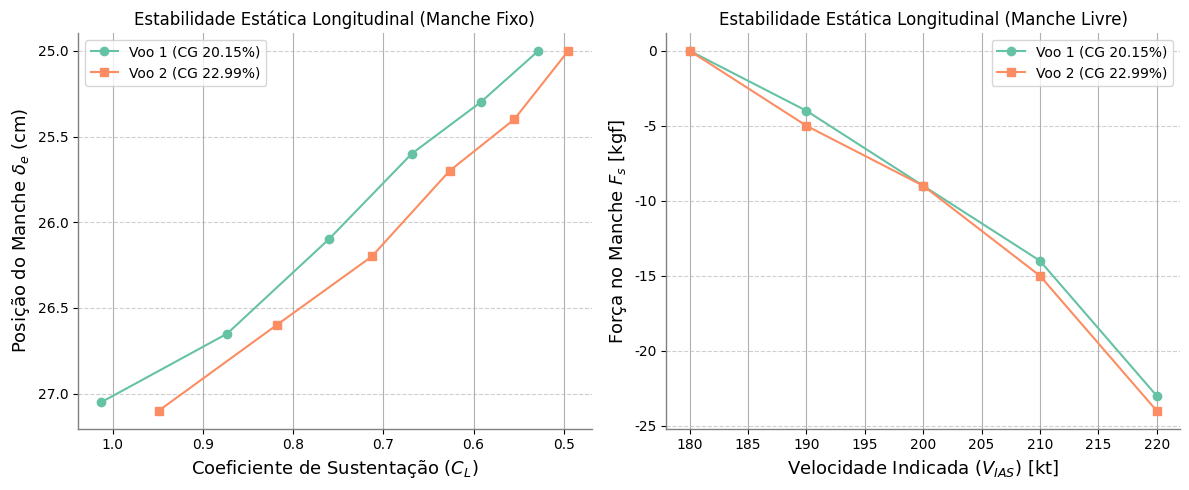

The matplotlib source for this figure:
import numpy as np
import matplotlib.pyplot as plt
import seaborn as sns

# Posições de CG (% CMA)
h_cg1 = 0.2015
h_cg2 = 0.2299

# DADOS MANCHE FIXO (Pontos Estabilizados)
Vi_stab1 = np.array([130, 140, 150, 160, 170, 180])
de_stab1 = np.array([27.05, 26.65, 26.10, 25.60, 25.30, 25.00])

Vi_stab2 = np.array([130, 140, 150, 160, 170, 180])
de_stab2 = np.array([27.10, 26.60, 26.20, 25.70, 25.40, 25.00])

# DADOS MANCHE LIVRE (Aceleração - Método Extra 1)
Vi_acc1 = np.array([180, 190, 200, 210, 220])
Fs_acc1 = np.array([0, -4, -9, -14, -23])

Vi_acc2 = np.array([180, 190, 200, 210, 220])
Fs_acc2 = np.array([0, -5, -9, -15, -24])

rho0 = 1.225
sigma = 0.57
S = 39.43
W_kgf = 10800
W1 = 11150 * 9.81
W2 = 10450 * 9.81

kt_to_ms = 0.514444
V_tas1 = (Vi_stab1 / np.sqrt(sigma)) * kt_to_ms
V_tas2 = (Vi_stab2 / np.sqrt(sigma)) * kt_to_ms

q1 = 0.5 * (rho0 * sigma) * V_tas1**2
q2 = 0.5 * (rho0 * sigma) * V_tas2**2

CL1 = W1 / (q1 * S)
CL2 = W2 / (q2 * S)

# A) Manche Fixo (Gradiente d(delta_e)/dCL)
slope_fixo1, intercept_fixo1 = np.polyfit(CL1, de_stab1, 1)
slope_fixo2, intercept_fixo2 = np.polyfit(CL2, de_stab2, 1)

hn_fixo = (h_cg1 * slope_fixo1 - h_cg2 * slope_fixo2) / (slope_fixo1 - slope_fixo2)
SM_fixo1 = hn_fixo - h_cg1
SM_fixo2 = hn_fixo - h_cg2

# B) Manche Livre (Gradiente dFs/dV)
slope_livre1, intercept_livre1 = np.polyfit(Vi_acc1, Fs_acc1, 1)
slope_livre2, intercept_livre2 = np.polyfit(Vi_acc2, Fs_acc2, 1)

hn_livre = (slope_livre1 * h_cg2 - slope_livre2 * h_cg1) / (slope_livre1 - slope_livre2)
SM_livre1 = hn_livre - h_cg1
SM_livre2 = hn_livre - h_cg2

print("-" * 40)
print("RESULTADOS DE ESTABILIDADE ESTÁTICA")
print("-" * 40)
print(f"Ponto Neutro Manche FIXO (hn):  {hn_fixo*100:.2f} % CMA")
print(f"Margem Estática Fixo (Voo 1):   {SM_fixo1*100:.2f} %")
print(f"Margem Estática Fixo (Voo 2):   {SM_fixo2*100:.2f} %")
print("-" * 40)
print(f"Ponto Neutro Manche LIVRE (hn'): {hn_livre*100:.2f} % CMA")
print(f"Margem Estática Livre (Voo 1):   {SM_livre1*100:.2f} %")
print(f"Margem Estática Livre (Voo 2):   {SM_livre2*100:.2f} %")
print("-" * 40)
print(f"Gradiente Manche Fixo Voo 1: {slope_fixo1:.2f} cm/CL")
print(f"Gradiente Manche Fixo Voo 2: {slope_fixo2:.2f} cm/CL")
print(f"Gradiente Força Voo 1: {slope_livre1:.3f} kgf/kt")
print(f"Gradiente Força Voo 2: {slope_livre2:.3f} kgf/kt")
print("-" * 40)

palette = sns.color_palette("Set2", n_colors=2)
plt.rcParams['font.family'] = 'Segoe UI'

fig, (ax1, ax2) = plt.subplots(1, 2, figsize=(12, 5))

ax1.plot(CL1, de_stab1, 'o-', label=f'Voo 1 (CG {h_cg1*100:.2f}%)', color=palette[0])
ax1.plot(CL2, de_stab2, 's-', label=f'Voo 2 (CG {h_cg2*100:.2f}%)', color=palette[1])
x_fit = np.linspace(0.4, 1.1, 10)
# ax1.plot(x_fit, slope_fixo1*x_fit + intercept_fixo1, '--', alpha=0.5, color=palette[0])
# ax1.plot(x_fit, slope_fixo2*x_fit + intercept_fixo2, '--', alpha=0.5, color=palette[1])

ax1.set_title('Estabilidade Estática Longitudinal (Manche Fixo)')
ax1.set_xlabel('Coeficiente de Sustentação ($C_L$)', fontsize=13)
ax1.set_ylabel('Posição do Manche $\delta_e$ (cm)', fontsize=13)
ax1.invert_xaxis()
ax1.invert_yaxis()
ax1.grid(axis='y', linestyle='--', linewidth=0.8, alpha=0.6)
ax1.grid(axis='x')
ax1.legend()
sns.despine(ax=ax1)
for spine in ax1.spines.values():
    spine.set_color('gray')
    spine.set_linewidth(1)

ax2.plot(Vi_acc1, Fs_acc1, 'o-', label=f'Voo 1 (CG {h_cg1*100:.2f}%)', color=palette[0])
ax2.plot(Vi_acc2, Fs_acc2, 's-', label=f'Voo 2 (CG {h_cg2*100:.2f}%)', color=palette[1])
v_fit = np.linspace(180, 220, 10)
# ax2.plot(v_fit, slope_livre1*v_fit + intercept_livre1, '--', alpha=0.5, color=palette[0])
# ax2.plot(v_fit, slope_livre2*v_fit + intercept_livre2, '--', alpha=0.5, color=palette[1])

ax2.set_title('Estabilidade Estática Longitudinal (Manche Livre)')
ax2.set_xlabel('Velocidade Indicada ($V_{IAS}$) [kt]', fontsize=13)
ax2.set_ylabel('Força no Manche $F_s$ [kgf]', fontsize=13)
ax2.grid(axis='y', linestyle='--', linewidth=0.8, alpha=0.6)
ax2.grid(axis='x')
ax2.legend()
sns.despine(ax=ax2)
for spine in ax2.spines.values():
    spine.set_color('gray')
    spine.set_linewidth(1)

plt.tight_layout()
plt.savefig('estabilidade_longitudinal.png')
plt.show()